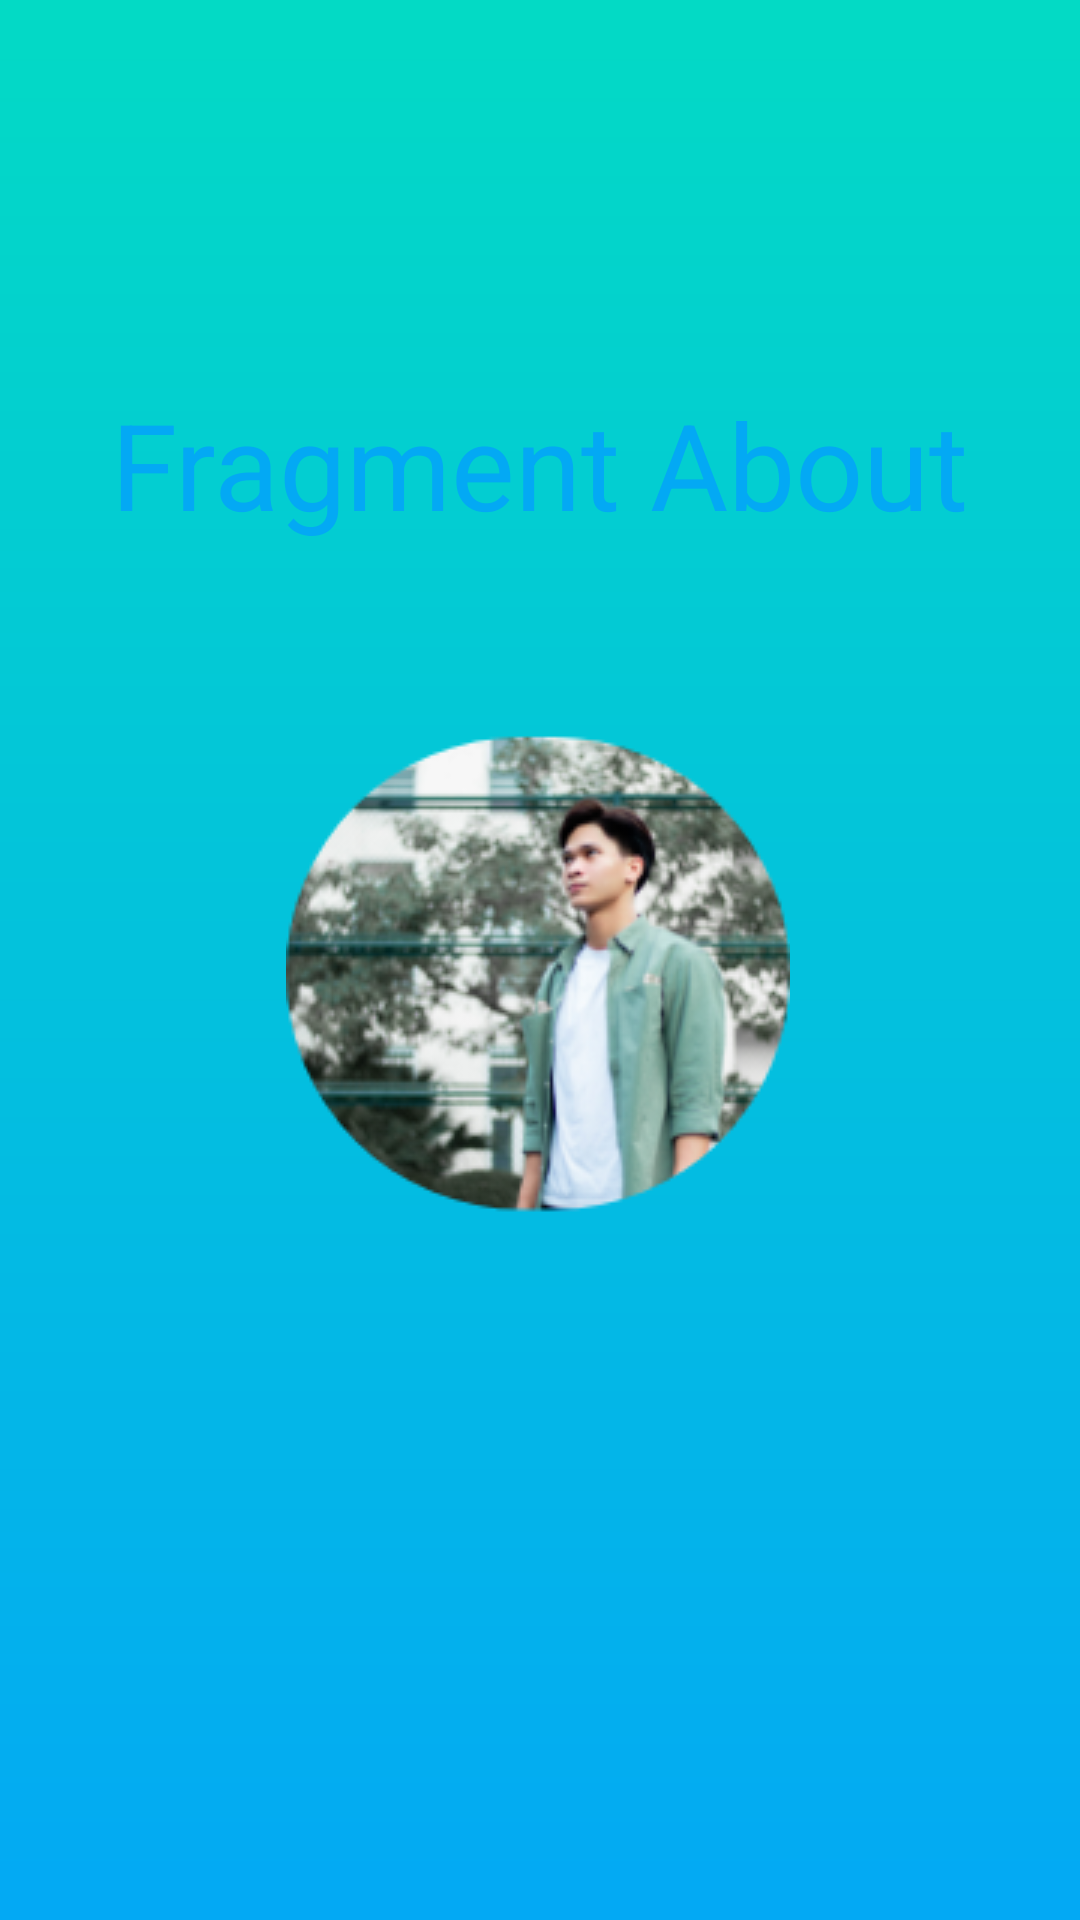

The Android layout XML behind this screen, and the referenced resources:
<!-- AndroidManifest.xml: application theme AppTheme.Custom -->
<!-- res/layout/fragment_about.xml -->
<?xml version="1.0" encoding="utf-8"?>
<androidx.constraintlayout.widget.ConstraintLayout
    xmlns:android="http://schemas.android.com/apk/res/android"
    xmlns:app="http://schemas.android.com/apk/res-auto"
    xmlns:tools="http://schemas.android.com/tools"
    android:background="@drawable/gradian"
    android:layout_width="match_parent"
    android:layout_height="match_parent">

    <ImageView
        android:id="@+id/imageView"
        android:layout_width="wrap_content"
        android:layout_height="wrap_content"
        app:layout_constraintBottom_toBottomOf="parent"
        app:layout_constraintEnd_toEndOf="parent"
        app:layout_constraintHorizontal_bias="0.497"
        app:layout_constraintStart_toStartOf="parent"
        app:layout_constraintTop_toBottomOf="@+id/textView3"
        app:layout_constraintVertical_bias="0.201"
        app:srcCompat="@drawable/av" />

    <TextView
        android:id="@+id/textView3"
        android:layout_width="wrap_content"
        android:layout_height="wrap_content"
        android:layout_marginTop="128dp"
        android:text="Fragment About"
        android:textSize="40dp"
        android:textColor="@color/colorPrimary"
        app:layout_constraintEnd_toEndOf="parent"
        app:layout_constraintStart_toStartOf="parent"
        app:layout_constraintTop_toTopOf="parent" />
</androidx.constraintlayout.widget.ConstraintLayout>
<!-- resources referenced by this layout -->
<resources>
  <color name="colorPrimary">#03A9F4</color>
  <!-- drawable av: png bitmap (drawable, 56405 bytes) -->
  <!-- drawable gradian (drawable) -->
  <?xml version="1.0" encoding="utf-8"?>
  <shape android:shape="rectangle" xmlns:android="http://schemas.android.com/apk/res/android">
      <gradient android:angle="90" android:startColor="@color/colorPrimary" android:endColor="@color/colorAccent" android:gradientRadius="135dp" />
  </shape>
  <style name="AppTheme.Custom">
          <item name="windowActionBar">false</item>
          <item name="windowNoTitle">true</item>
          <item name="android:statusBarColor">@android:color/transparent</item>
      </style>
  <color name="colorAccent">#03DAC5</color>
</resources>
